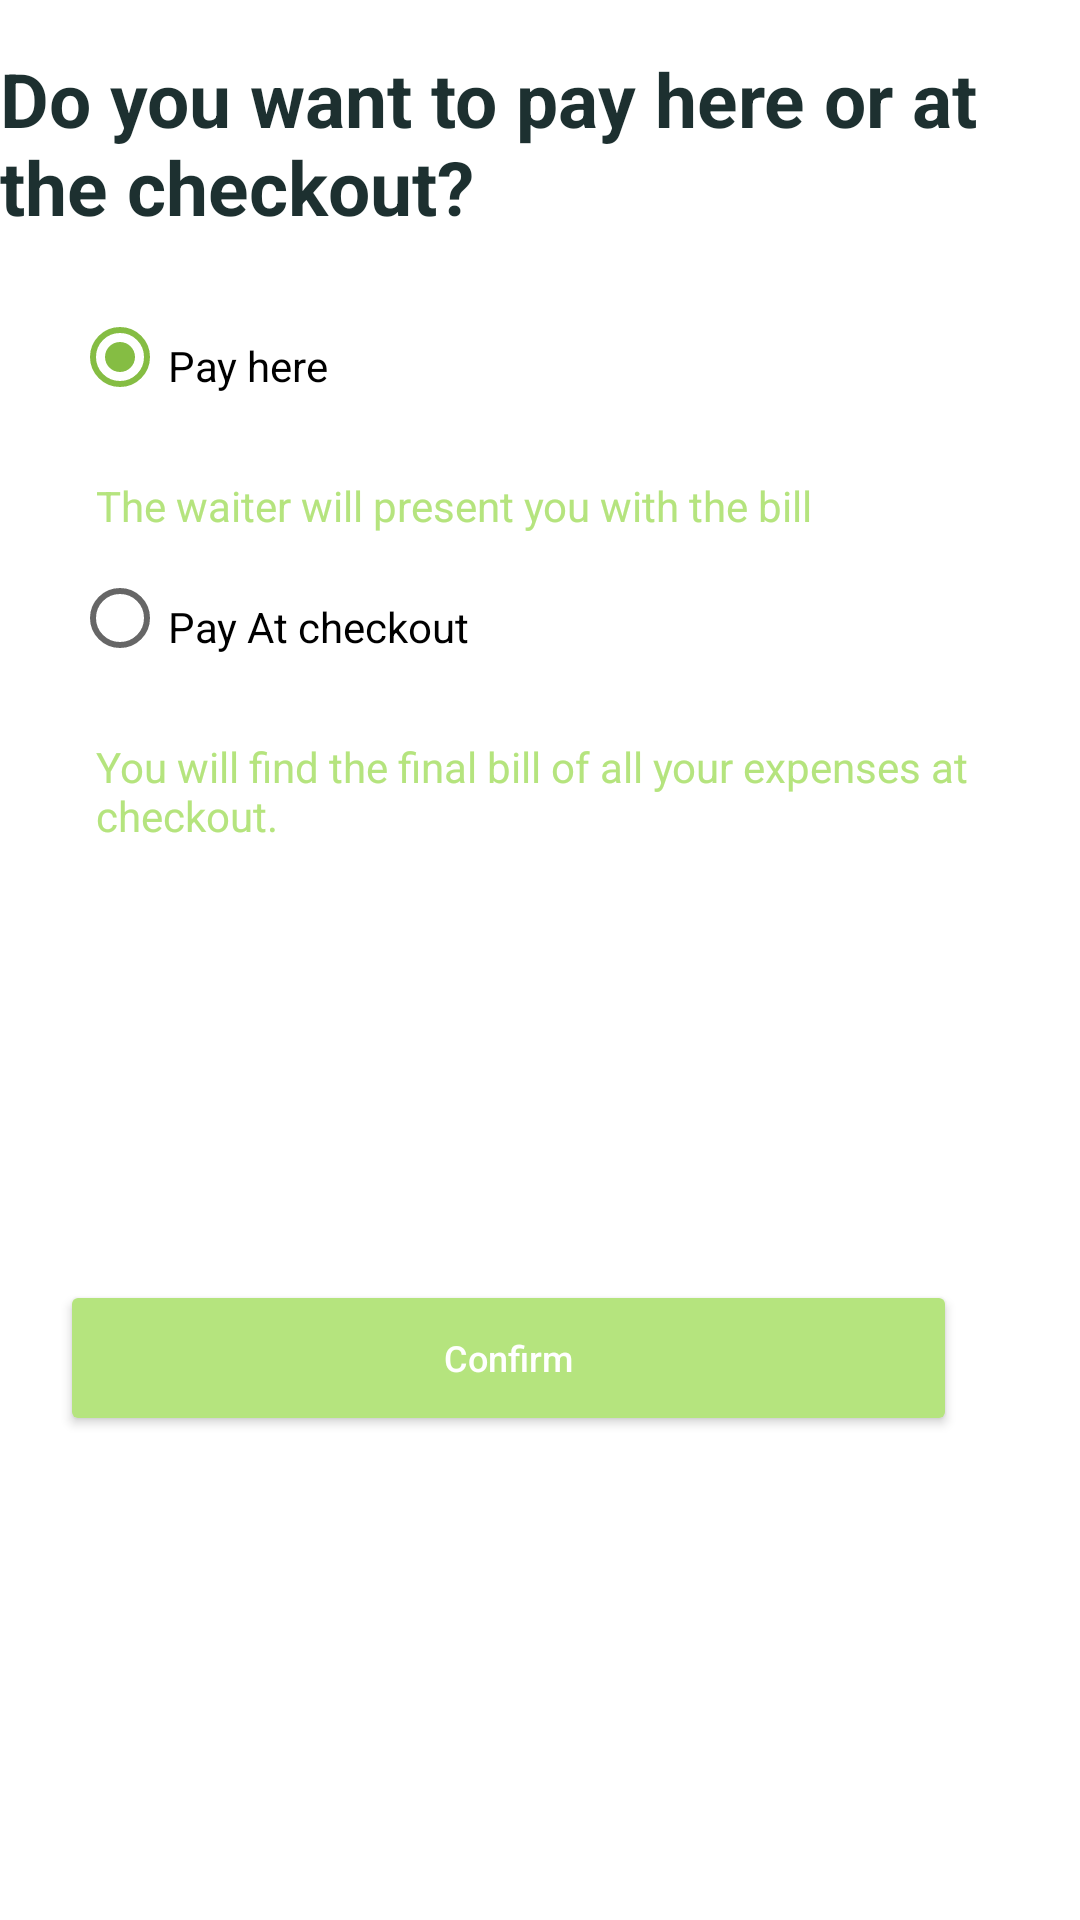

Here is an Android app screen rendered from its layout file. Give the layout XML and the strings, colors and styles it references.
<!-- AndroidManifest.xml: application theme Theme.HotelApplication -->
<!-- res/layout/payement.xml -->
<?xml version="1.0" encoding="utf-8"?>
<androidx.constraintlayout.widget.ConstraintLayout
    xmlns:android="http://schemas.android.com/apk/res/android"
    xmlns:tools="http://schemas.android.com/tools"
    android:layout_width="match_parent"
    android:layout_height="match_parent"
    android:layout_gravity="center"
    xmlns:app="http://schemas.android.com/apk/res-auto">

    <TextView
        android:id="@+id/text2"
        android:layout_width="wrap_content"
        android:layout_height="wrap_content"
        android:text="Do you want to pay here or at the checkout?"
        android:textSize="25sp"
        android:textStyle="bold"
        android:textColor="@color/lightblack"
        app:layout_constraintStart_toStartOf="parent"
        app:layout_constraintTop_toTopOf="parent"
        app:layout_constraintEnd_toEndOf="parent"
        app:layout_constraintHorizontal_bias="0.5"
        android:layout_marginTop="16dp" />

    <RadioGroup
        android:id="@+id/payment_method_radio_group"
        android:layout_width="wrap_content"
        android:layout_height="wrap_content"
        android:orientation="vertical"
        android:checkedButton="@+id/radioButton"
        app:layout_constraintStart_toStartOf="parent"
        app:layout_constraintTop_toBottomOf="@id/text2"
        android:layout_marginTop="8dp">

        <RadioButton
            android:id="@+id/radioButton"
            android:layout_width="wrap_content"
            android:layout_height="wrap_content"
            android:text="Pay here"
            android:paddingTop="6dp"
            android:layout_marginStart="24dp"
            android:layout_marginTop="8dp" />

        <TextView
            android:id="@+id/text3"
            android:layout_width="wrap_content"
            android:layout_height="wrap_content"
            android:text="The waiter will present you with the bill"
            android:textColor="@color/secondary"
            android:paddingTop="6dp"
            android:textSize="14sp"
            android:layout_marginTop="10dp"
            android:layout_marginStart="32dp"
             />

        <RadioButton
            android:id="@+id/radioButton2"
            android:layout_width="wrap_content"
            android:layout_height="wrap_content"
            android:text="Pay At checkout"
            android:paddingTop="6dp"
            android:layout_marginStart="24dp"
            android:layout_marginTop="4dp" />

        <TextView
            android:id="@+id/text4"
            android:layout_width="wrap_content"
            android:layout_height="wrap_content"
            android:layout_marginStart="32dp"
            android:layout_marginTop="10dp"
            android:paddingTop="6dp"
            android:text="You will find the final bill of all your expenses at checkout."
            android:textColor="@color/secondary"
            android:textSize="14sp" />

    </RadioGroup>

    <Button
        android:id="@+id/buttonconfirmPay"
        android:layout_width="299dp"
        android:layout_height="52dp"
        android:layout_marginStart="20dp"
        android:layout_marginEnd="20dp"
        android:layout_marginBottom="16dp"
        android:backgroundTint="@color/secondary"
        android:text="Confirm"
        android:textAllCaps="false"
        android:textColor="@color/white"
        android:textSize="12sp"
        android:gravity="center"
        app:layout_constraintBottom_toBottomOf="parent"
        app:layout_constraintEnd_toEndOf="parent"
        app:layout_constraintHorizontal_bias="0.0"
        app:layout_constraintStart_toStartOf="parent"
        app:layout_constraintTop_toBottomOf="@+id/payment_method_radio_group"
         />

</androidx.constraintlayout.widget.ConstraintLayout>
<!-- resources referenced by this layout -->
<resources>
  <color name="lightblack">#1d3030</color>
  <color name="secondary">#B5E47E</color>
  <color name="white">#FFFFFFFF</color>
  <style name="Theme.HotelApplication" parent="Theme.MaterialComponents.DayNight.DarkActionBar">
          
          <item name="colorPrimary">@color/teal_200</item>
          <item name="colorPrimaryVariant">@color/teal_200</item>
          <item name="colorOnPrimary">@color/white</item>
          
          <item name="colorSecondary">@color/teal_200</item>
          <item name="colorSecondaryVariant">@color/teal_700</item>
          <item name="colorOnSecondary">@color/black</item>
          
          <item name="android:statusBarColor">?attr/colorPrimaryVariant</item>
          
      </style>
  <color name="teal_200">#85BD43</color>
  <color name="teal_700">#63853B</color>
  <color name="black">#000000</color>
</resources>
